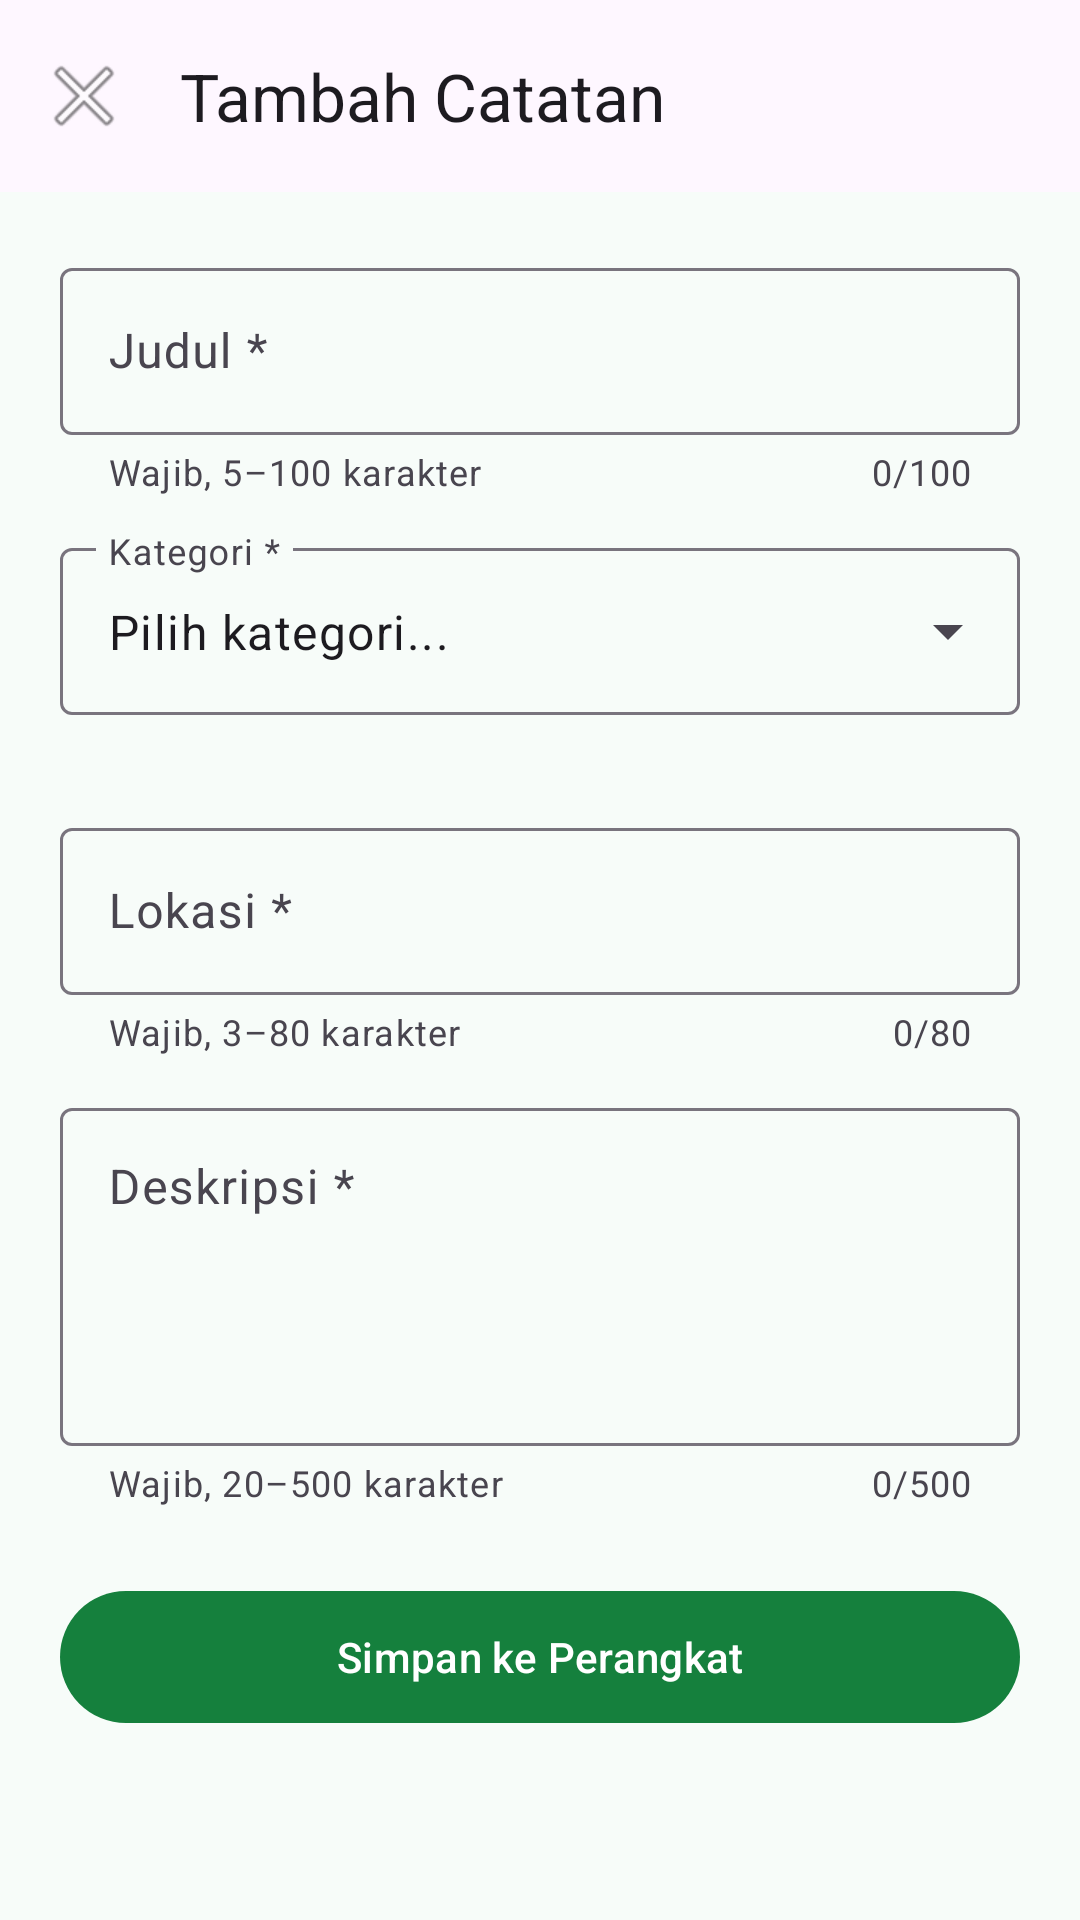

The Android layout XML behind this screen, and the referenced resources:
<!-- AndroidManifest.xml: application theme Theme.KampusCare -->
<!-- res/layout/activity_form.xml -->
<?xml version="1.0" encoding="utf-8"?>
<androidx.coordinatorlayout.widget.CoordinatorLayout
    xmlns:android="http://schemas.android.com/apk/res/android"
    xmlns:app="http://schemas.android.com/apk/res-auto"
    android:layout_width="match_parent"
    android:layout_height="match_parent"
    android:background="@color/surface_background">

    <com.google.android.material.appbar.AppBarLayout
        android:layout_width="match_parent"
        android:layout_height="wrap_content">

        <com.google.android.material.appbar.MaterialToolbar
            android:id="@+id/toolbar_form"
            android:layout_width="match_parent"
            android:layout_height="?attr/actionBarSize"
            app:navigationContentDescription="Kembali"
            app:navigationIcon="@android:drawable/ic_menu_close_clear_cancel"
            app:title="Tambah Catatan" />
    </com.google.android.material.appbar.AppBarLayout>

    <androidx.core.widget.NestedScrollView
        android:layout_width="match_parent"
        android:layout_height="match_parent"
        android:fillViewport="true"
        app:layout_behavior="@string/appbar_scrolling_view_behavior">

        <LinearLayout
            android:layout_width="match_parent"
            android:layout_height="wrap_content"
            android:orientation="vertical"
            android:padding="20dp">

            <com.google.android.material.textfield.TextInputLayout
                android:id="@+id/til_judul"
                style="@style/Widget.Material3.TextInputLayout.OutlinedBox"
                android:layout_width="match_parent"
                android:layout_height="wrap_content"
                android:hint="Judul *"
                app:counterEnabled="true"
                app:counterMaxLength="100"
                app:errorEnabled="true"
                app:helperText="Wajib, 5–100 karakter">

                <com.google.android.material.textfield.TextInputEditText
                    android:id="@+id/et_judul"
                    android:layout_width="match_parent"
                    android:layout_height="wrap_content"
                    android:imeOptions="actionNext"
                    android:inputType="textCapSentences"
                    android:minHeight="48dp" />
            </com.google.android.material.textfield.TextInputLayout>

            <com.google.android.material.textfield.TextInputLayout
                android:id="@+id/til_kategori"
                style="@style/Widget.Material3.TextInputLayout.OutlinedBox.ExposedDropdownMenu"
                android:layout_width="match_parent"
                android:layout_height="wrap_content"
                android:layout_marginTop="12dp"
                android:hint="Kategori *"
                app:errorEnabled="true">

                <AutoCompleteTextView
                    android:id="@+id/actv_kategori"
                    android:layout_width="match_parent"
                    android:layout_height="wrap_content"
                    android:inputType="none"
                    android:minHeight="48dp"
                    android:text="Pilih kategori..." />
            </com.google.android.material.textfield.TextInputLayout>

            <com.google.android.material.textfield.TextInputLayout
                android:id="@+id/til_lokasi"
                style="@style/Widget.Material3.TextInputLayout.OutlinedBox"
                android:layout_width="match_parent"
                android:layout_height="wrap_content"
                android:layout_marginTop="12dp"
                android:hint="Lokasi *"
                app:counterEnabled="true"
                app:counterMaxLength="80"
                app:errorEnabled="true"
                app:helperText="Wajib, 3–80 karakter">

                <com.google.android.material.textfield.TextInputEditText
                    android:id="@+id/et_lokasi"
                    android:layout_width="match_parent"
                    android:layout_height="wrap_content"
                    android:imeOptions="actionNext"
                    android:inputType="textCapSentences"
                    android:minHeight="48dp" />
            </com.google.android.material.textfield.TextInputLayout>

            <com.google.android.material.textfield.TextInputLayout
                android:id="@+id/til_deskripsi"
                style="@style/Widget.Material3.TextInputLayout.OutlinedBox"
                android:layout_width="match_parent"
                android:layout_height="wrap_content"
                android:layout_marginTop="12dp"
                android:hint="Deskripsi *"
                app:counterEnabled="true"
                app:counterMaxLength="500"
                app:errorEnabled="true"
                app:helperText="Wajib, 20–500 karakter">

                <com.google.android.material.textfield.TextInputEditText
                    android:id="@+id/et_deskripsi"
                    android:layout_width="match_parent"
                    android:layout_height="wrap_content"
                    android:gravity="top|start"
                    android:inputType="textMultiLine|textCapSentences"
                    android:minLines="4" />
            </com.google.android.material.textfield.TextInputLayout>

            <com.google.android.material.button.MaterialButton
                android:id="@+id/btn_simpan_perangkat"
                android:layout_width="match_parent"
                android:layout_height="wrap_content"
                android:layout_marginTop="24dp"
                android:layout_marginBottom="16dp"
                android:minHeight="52dp"
                android:text="Simpan ke Perangkat" />

        </LinearLayout>
    </androidx.core.widget.NestedScrollView>

</androidx.coordinatorlayout.widget.CoordinatorLayout>
<!-- resources referenced by this layout -->
<resources>
  <color name="surface_background">#F7FCF9</color>
  <style name="Theme.KampusCare" parent="Theme.Material3.DayNight.NoActionBar">
          <item name="colorPrimary">@color/teal_primary</item>
          <item name="colorOnPrimary">@color/white</item>
          <item name="colorSecondary">@color/navy_primary</item>
          <item name="android:colorBackground">@color/surface_background</item>
      </style>
  <color name="teal_primary">#15803D</color>
  <color name="white">#FFFFFF</color>
  <color name="navy_primary">#1F2937</color>
</resources>
